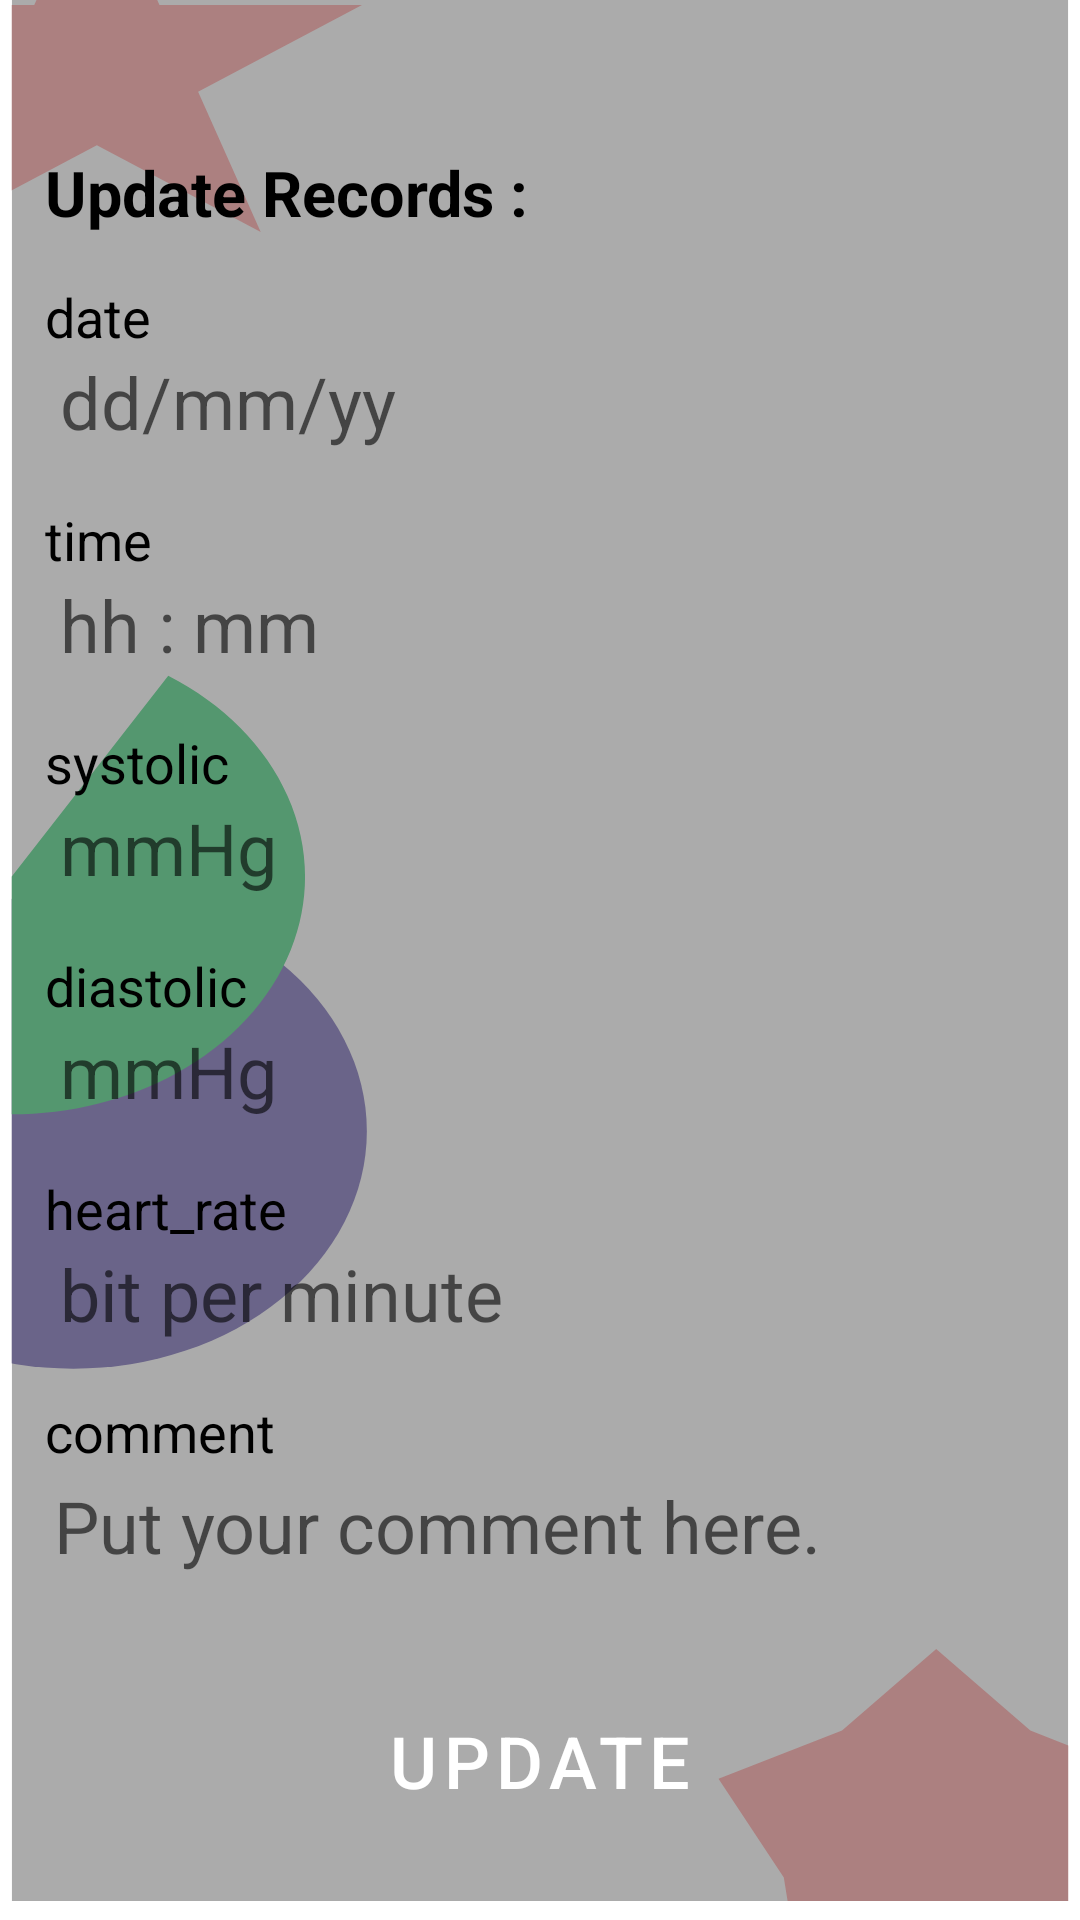

Produce the Android XML layout that renders to this screen, including the resource entries it uses.
<!-- AndroidManifest.xml: application theme Theme.CardiacMonitor -->
<!-- res/layout/activity_update_details.xml -->
<?xml version="1.0" encoding="utf-8"?>
<androidx.constraintlayout.widget.ConstraintLayout xmlns:android="http://schemas.android.com/apk/res/android"
    xmlns:app="http://schemas.android.com/apk/res-auto"
    xmlns:tools="http://schemas.android.com/tools"
    android:layout_width="match_parent"
    android:layout_height="match_parent"
    android:background="@drawable/ic_app_background"
    tools:context=".UpdateDetails">


        <TextView
            android:id="@+id/header"
            android:textStyle="bold"
            android:layout_width="wrap_content"
            android:layout_height="wrap_content"
            android:layout_marginStart="15dp"
            android:layout_marginEnd="15dp"
            android:layout_marginTop="50dp"
            android:text="Update Records :"
            android:textColor="@color/black"
            android:textSize="21sp"
            app:layout_constraintStart_toStartOf="parent"
            app:layout_constraintTop_toTopOf="parent" />

        <TextView
            android:id="@+id/date"
            android:layout_width="wrap_content"
            android:layout_height="wrap_content"
            android:layout_marginTop="15dp"
            android:text="date"
            android:textColor="@color/black"
            android:textSize="18sp"
            app:layout_constraintStart_toStartOf="@+id/header"
            app:layout_constraintTop_toBottomOf="@+id/header" />

        <EditText
            android:layout_marginStart="15dp"
            android:layout_marginEnd="15dp"
            android:paddingLeft="5dp"
            android:id="@+id/uDateValue"
            android:layout_width="fill_parent"
            android:layout_height="wrap_content"
            android:background="@drawable/edit_text_background"
            android:backgroundTint="@color/white"
            android:hint="dd/mm/yy"
            android:inputType="text"
            android:textColor="@color/black"
            android:textSize="24sp"
            app:layout_constraintStart_toStartOf="@+id/header"
            app:layout_constraintTop_toBottomOf="@+id/date" />

        <TextView
            android:id="@+id/time"
            android:layout_width="wrap_content"
            android:layout_height="wrap_content"
            android:layout_marginTop="50dp"
            android:text="time"
            android:textColor="@color/black"
            android:textSize="18sp"
            app:layout_constraintStart_toStartOf="@+id/header"
            app:layout_constraintTop_toBottomOf="@+id/date" />

        <EditText
            android:layout_marginStart="15dp"
            android:layout_marginEnd="15dp"
            android:paddingLeft="5dp"
            android:id="@+id/uTimeValue"
            android:layout_width="fill_parent"
            android:layout_height="wrap_content"
            android:background="@drawable/edit_text_background"
            android:backgroundTint="@color/white"
            android:hint="hh : mm"
            android:inputType="text"
            android:textColor="@color/black"
            android:textSize="24sp"
            app:layout_constraintStart_toStartOf="@+id/header"
            app:layout_constraintTop_toBottomOf="@+id/time" />

        <TextView
            android:id="@+id/systolic"
            android:layout_width="wrap_content"
            android:layout_height="wrap_content"
            android:layout_marginTop="50dp"
            android:text="systolic"
            android:textColor="@color/black"
            android:textSize="18sp"
            app:layout_constraintStart_toStartOf="@+id/header"
            app:layout_constraintTop_toBottomOf="@+id/time" />

        <EditText
            android:layout_marginStart="15dp"
            android:layout_marginEnd="15dp"
            android:id="@+id/uSystolicValue"
            android:layout_width="fill_parent"
            android:layout_height="wrap_content"
            android:background="@drawable/edit_text_background"
            android:backgroundTint="@color/white"
            android:hint="mmHg"
            android:inputType="number"
            android:paddingLeft="5dp"
            android:textColor="@color/black"
            android:textSize="24sp"
            app:layout_constraintStart_toStartOf="@+id/header"
            app:layout_constraintTop_toBottomOf="@+id/systolic" />

        <TextView
            android:id="@+id/diastolic"
            android:layout_width="wrap_content"
            android:layout_height="wrap_content"
            android:layout_marginTop="50dp"
            android:text="diastolic"
            android:textColor="@color/black"
            android:textSize="18sp"
            app:layout_constraintStart_toStartOf="@+id/header"
            app:layout_constraintTop_toBottomOf="@+id/systolic" />

        <EditText
            android:layout_marginStart="15dp"
            android:layout_marginEnd="15dp"
            android:paddingLeft="5dp"
            android:id="@+id/uDiastolicValue"
            android:layout_width="fill_parent"
            android:layout_height="wrap_content"
            android:background="@drawable/edit_text_background"
            android:backgroundTint="@color/white"
            android:hint="mmHg"
            android:inputType="number"
            android:textColor="@color/black"
            android:textSize="24sp"
            app:layout_constraintStart_toStartOf="@+id/header"
            app:layout_constraintTop_toBottomOf="@+id/diastolic" />

        <TextView
            android:id="@+id/heartRate"
            android:layout_width="wrap_content"
            android:layout_height="wrap_content"
            android:layout_marginTop="50dp"
            android:text="heart_rate"
            android:textColor="@color/black"
            android:textSize="18sp"
            app:layout_constraintStart_toStartOf="@+id/header"
            app:layout_constraintTop_toBottomOf="@+id/diastolic" />

        <EditText
            android:layout_marginStart="15dp"
            android:layout_marginEnd="15dp"
            android:id="@+id/uHeartRateValue"
            android:layout_width="fill_parent"
            android:layout_height="wrap_content"
            android:background="@drawable/edit_text_background"
            android:backgroundTint="@color/white"
            android:hint="bit per minute"
            android:inputType="number"
            android:paddingLeft="5dp"
            android:textColor="@color/black"
            android:textSize="24sp"
            app:layout_constraintStart_toStartOf="@+id/header"
            app:layout_constraintTop_toBottomOf="@+id/heartRate" />

        <TextView
            android:id="@+id/comment"
            android:layout_width="wrap_content"
            android:layout_height="wrap_content"
            android:layout_marginTop="50dp"
            android:text="comment"
            android:textColor="@color/black"
            android:textSize="18sp"
            app:layout_constraintStart_toStartOf="@+id/header"
            app:layout_constraintTop_toBottomOf="@+id/heartRate" />

        <EditText
            android:layout_marginStart="15dp"
            android:layout_marginEnd="15dp"
            android:paddingLeft="5dp"
            android:id="@+id/uCommentValue"
            android:layout_width="fill_parent"
            android:layout_height="120dp"
            android:background="@drawable/edit_text_background"
            android:backgroundTint="@color/white"
            android:hint="Put your comment here."
            android:padding="3dp"
            android:maxLines="4"
            android:gravity="top|start"
            android:inputType="textMultiLine"
            android:textColor="@color/black"
            android:textSize="24sp"
            app:layout_constraintStart_toStartOf="@+id/header"
            app:layout_constraintTop_toBottomOf="@+id/comment" />

        <FrameLayout
            android:id="@+id/updateFrameLayout"
            android:layout_width="wrap_content"
            android:layout_height="wrap_content"
            android:background="@drawable/button_background"
            app:layout_constraintEnd_toEndOf="parent"
            app:layout_constraintStart_toStartOf="parent"
            app:layout_constraintBottom_toBottomOf="parent"
            android:backgroundTint="#03A9F4"
            android:layout_marginBottom="27dp"
            tools:ignore="MissingConstraints">

                <Button
                    android:id="@+id/updateButton"
                    android:layout_width="fill_parent"
                    android:layout_height="match_parent"
                    android:background="?android:attr/selectableItemBackground"
                    android:text="Update"
                    android:textSize="24sp" />
        </FrameLayout>
</androidx.constraintlayout.widget.ConstraintLayout>
<!-- resources referenced by this layout -->
<resources>
  <color name="black">#FF000000</color>
  <color name="white">#FFFFFFFF</color>
  <!-- drawable ic_app_background (drawable) -->
  <vector xmlns:android="http://schemas.android.com/apk/res/android"
      android:width="368dp"
      android:height="808dp"
      android:viewportWidth="368"
      android:viewportHeight="808">
    <group>
      <clip-path
          android:pathData="M4,0h360v800h-360z"/>
      <path
          android:pathData="M4,0h360v800h-360z"
          android:fillColor="#ABABAB"/>
      <path
          android:pathData="M25,476m-100,0a100,100 0,1 1,200 0a100,100 0,1 1,-200 0"
          android:fillColor="#615B84"
          android:fillAlpha="0.88"/>
      <path
          android:pathData="M33,-57L54.33,2.08H123.35L67.51,38.59L88.84,97.67L33,61.16L-22.84,97.67L-1.51,38.59L-57.35,2.08H11.67L33,-57Z"
          android:fillColor="#AD6464"
          android:fillAlpha="0.6"/>
      <path
          android:pathData="M319,694L351.09,728.26L393.18,748.59L370.93,790.09L364.85,836.91L319,828.3L273.15,836.91L267.07,790.09L244.82,748.59L286.91,728.26L319,694Z"
          android:fillColor="#AD6464"
          android:fillAlpha="0.6"/>
      <path
          android:pathData="M57.33,284.39C76.12,296.25 90.43,314.04 97.98,334.94C105.54,355.84 105.92,378.66 99.07,399.8C92.21,420.94 78.51,439.19 60.12,451.67C41.73,464.16 19.71,470.16 -2.46,468.74C-24.64,467.31 -45.71,458.54 -62.35,443.81C-78.99,429.08 -90.25,409.22 -94.34,387.38C-98.44,365.54 -95.14,342.95 -84.97,323.19C-74.81,303.43 -58.35,287.62 -38.19,278.25L3.94,368.94L57.33,284.39Z"
          android:fillColor="#54976F"/>
    </group>
  </vector>
  <style name="Theme.CardiacMonitor" parent="Theme.MaterialComponents.DayNight.DarkActionBar">
          
          <item name="colorPrimary">@color/purple_500</item>
          <item name="colorPrimaryVariant">@color/purple_700</item>
          <item name="colorOnPrimary">@color/white</item>
          
          <item name="colorSecondary">@color/teal_200</item>
          <item name="colorSecondaryVariant">@color/teal_700</item>
          <item name="colorOnSecondary">@color/black</item>
          
          <item name="android:statusBarColor" tools:targetApi="l">?attr/colorPrimaryVariant</item>
          
      </style>
  <color name="purple_500">#FF6200EE</color>
  <color name="purple_700">#FF3700B3</color>
  <color name="teal_200">#FF03DAC5</color>
  <color name="teal_700">#FF018786</color>
</resources>
